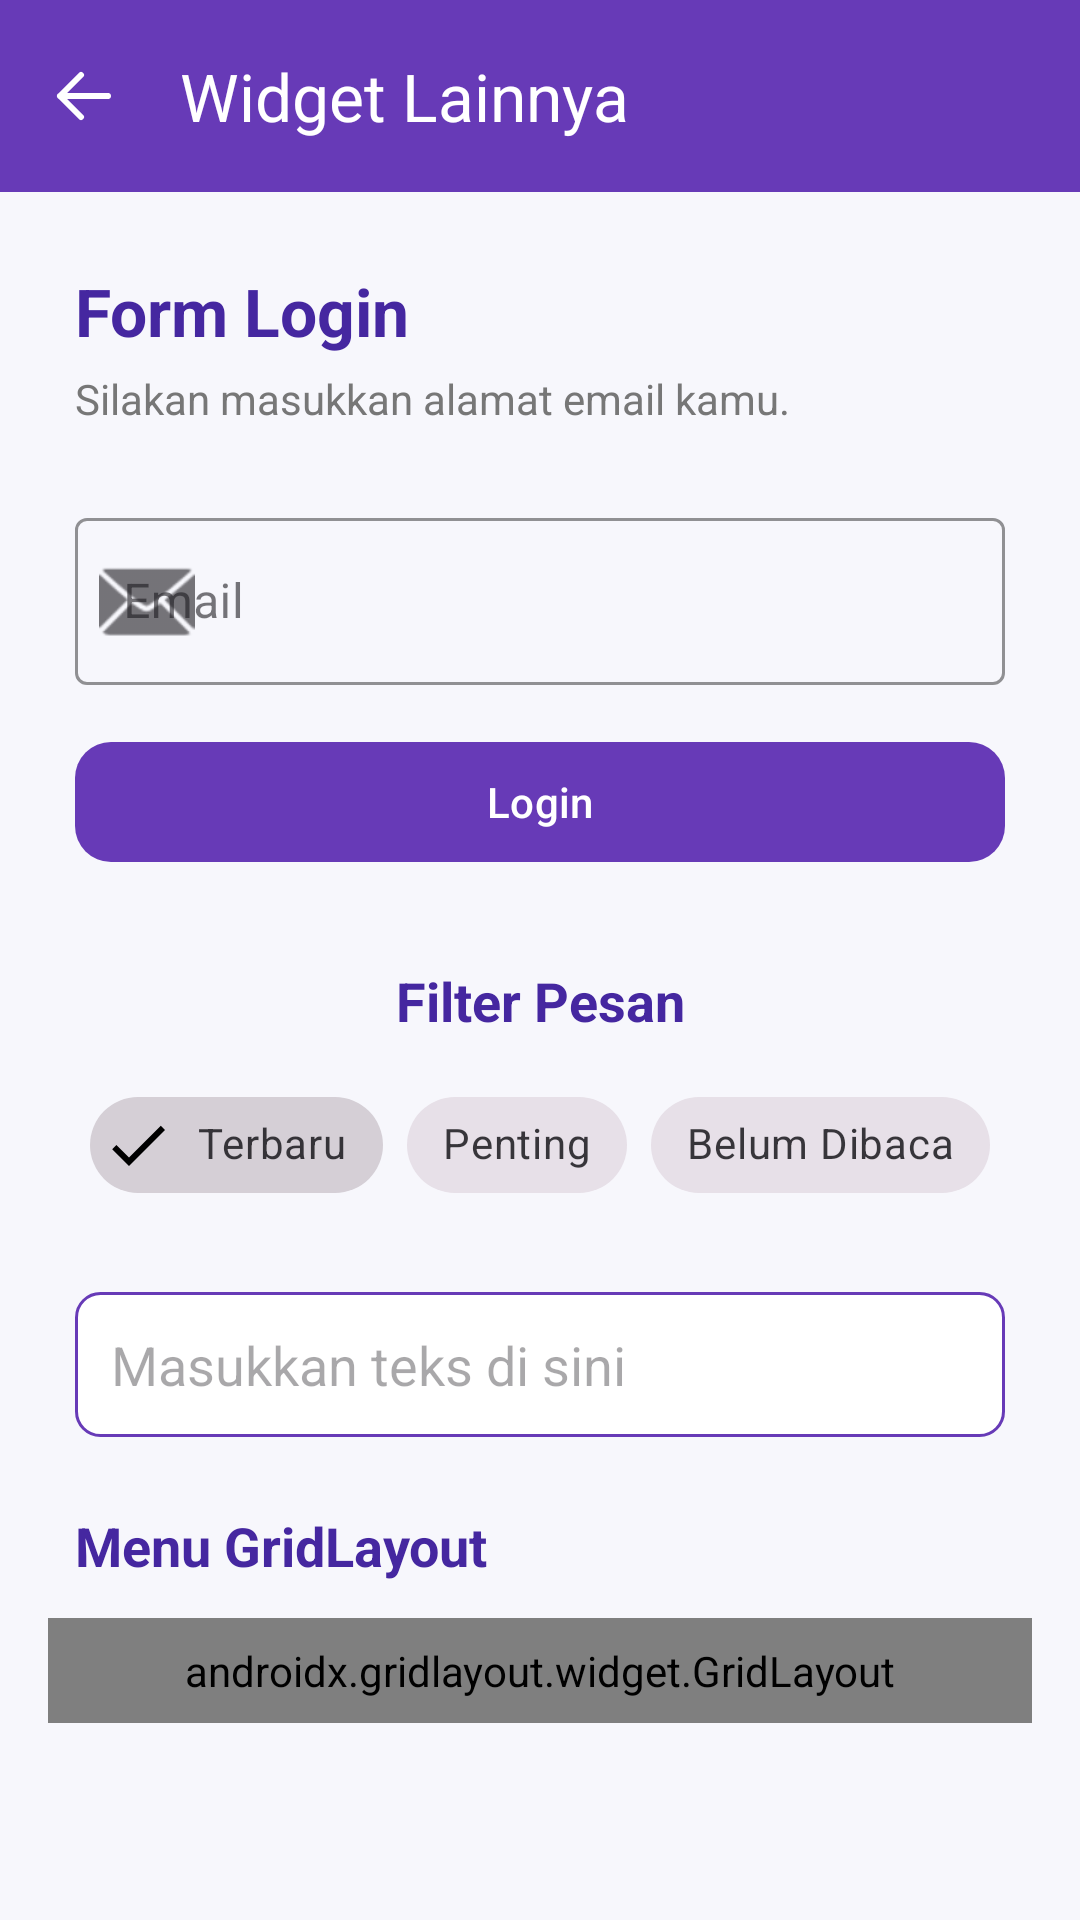

Write the Android layout XML for this screen, with the resource values it uses.
<!-- AndroidManifest.xml: application theme Theme.Mars_Nailah -->
<!-- res/layout/activity_ninth.xml -->
<?xml version="1.0" encoding="utf-8"?>
<androidx.constraintlayout.widget.ConstraintLayout
    xmlns:android="http://schemas.android.com/apk/res/android"
    xmlns:app="http://schemas.android.com/apk/res-auto"
    xmlns:tools="http://schemas.android.com/tools"
    android:layout_width="match_parent"
    android:layout_height="match_parent"
    android:fitsSystemWindows="true"
    android:background="#F7F7FC"
    tools:context=".Home.pertemuan_9.NinthActivity">

    
    <com.google.android.material.appbar.MaterialToolbar
        android:id="@+id/toolbar"
        android:layout_width="0dp"
        android:layout_height="?attr/actionBarSize"
        android:background="#673AB7"
        app:title="Widget Lainnya"
        app:titleTextColor="#FFFFFF"
        app:navigationIcon="@drawable/ic_arrow_back"
        app:navigationIconTint="#FFFFFF"
        app:layout_constraintTop_toTopOf="parent"
        app:layout_constraintStart_toStartOf="parent"
        app:layout_constraintEnd_toEndOf="parent" />

    
    <TextView
        android:id="@+id/tvTitle"
        android:layout_width="0dp"
        android:layout_height="wrap_content"
        android:layout_marginHorizontal="25dp"
        android:layout_marginTop="25dp"
        android:text="Form Login"
        android:textColor="#4527A0"
        android:textSize="22sp"
        android:textStyle="bold"
        app:layout_constraintTop_toBottomOf="@id/toolbar"
        app:layout_constraintStart_toStartOf="parent"
        app:layout_constraintEnd_toEndOf="parent" />

    <TextView
        android:id="@+id/tvSubtitle"
        android:layout_width="0dp"
        android:layout_height="wrap_content"
        android:layout_marginHorizontal="25dp"
        android:layout_marginTop="5dp"
        android:text="Silakan masukkan alamat email kamu."
        android:textColor="#777777"
        android:textSize="14sp"
        app:layout_constraintTop_toBottomOf="@id/tvTitle"
        app:layout_constraintStart_toStartOf="parent"
        app:layout_constraintEnd_toEndOf="parent" />

    
    <com.google.android.material.textfield.TextInputLayout
        android:id="@+id/textInputLayout"
        style="@style/Widget.MaterialComponents.TextInputLayout.OutlinedBox"
        android:layout_width="0dp"
        android:layout_height="wrap_content"
        android:layout_marginHorizontal="25dp"
        android:layout_marginTop="25dp"
        android:hint="Email"
        app:boxStrokeColor="#673AB7"
        app:hintTextColor="#673AB7"
        app:startIconDrawable="@android:drawable/ic_dialog_email"
        app:layout_constraintTop_toBottomOf="@id/tvSubtitle"
        app:layout_constraintStart_toStartOf="parent"
        app:layout_constraintEnd_toEndOf="parent">

        <com.google.android.material.textfield.TextInputEditText
            android:id="@+id/etEmail"
            android:layout_width="match_parent"
            android:layout_height="wrap_content"
            android:inputType="textEmailAddress" />

    </com.google.android.material.textfield.TextInputLayout>

    
    <com.google.android.material.button.MaterialButton
        android:id="@+id/btnLogin"
        android:layout_width="0dp"
        android:layout_height="wrap_content"
        android:layout_marginHorizontal="25dp"
        android:layout_marginTop="15dp"
        android:text="Login"
        android:textAllCaps="false"
        app:cornerRadius="12dp"
        app:backgroundTint="#673AB7"
        app:layout_constraintTop_toBottomOf="@id/textInputLayout"
        app:layout_constraintStart_toStartOf="parent"
        app:layout_constraintEnd_toEndOf="parent" />
    
    <TextView
        android:id="@+id/tvFilterTitle"
        android:layout_width="wrap_content"
        android:layout_height="wrap_content"
        android:layout_marginTop="30dp"
        android:text="Filter Pesan"
        android:textColor="#4527A0"
        android:textSize="18sp"
        android:textStyle="bold"
        app:layout_constraintTop_toBottomOf="@id/btnLogin"
        app:layout_constraintStart_toStartOf="parent"
        app:layout_constraintEnd_toEndOf="parent" />

    
    <com.google.android.material.chip.ChipGroup
        android:id="@+id/chipGroupFilter"
        android:layout_width="wrap_content"
        android:layout_height="wrap_content"
        android:layout_marginTop="12dp"
        app:layout_constraintEnd_toEndOf="parent"
        app:layout_constraintStart_toStartOf="parent"
        app:layout_constraintTop_toBottomOf="@id/tvFilterTitle"
        app:selectionRequired="true"
        app:singleSelection="true">

        <com.google.android.material.chip.Chip
            android:id="@+id/chipTerbaru"
            style="@style/Widget.MaterialComponents.Chip.Filter"
            android:layout_width="wrap_content"
            android:layout_height="wrap_content"
            android:checked="true"
            android:text="Terbaru" />

        <com.google.android.material.chip.Chip
            android:id="@+id/chipPenting"
            style="@style/Widget.MaterialComponents.Chip.Filter"
            android:layout_width="wrap_content"
            android:layout_height="wrap_content"
            android:text="Penting" />

        <com.google.android.material.chip.Chip
            android:id="@+id/chipBelumDibaca"
            style="@style/Widget.MaterialComponents.Chip.Filter"
            android:layout_width="wrap_content"
            android:layout_height="wrap_content"
            android:text="Belum Dibaca" />

    </com.google.android.material.chip.ChipGroup>

    <EditText
        android:id="@+id/etDrawable"
        android:layout_width="0dp"
        android:layout_height="wrap_content"
        android:layout_marginHorizontal="25dp"
        android:layout_marginTop="25dp"
        android:background="@drawable/edit_text_background"
        android:hint="Masukkan teks di sini"
        android:inputType="text"
        android:padding="12dp"
        app:layout_constraintTop_toBottomOf="@id/chipGroupFilter"
        app:layout_constraintStart_toStartOf="parent"
        app:layout_constraintEnd_toEndOf="parent" />


    
    <TextView
        android:id="@+id/tvGridTitle"
        android:layout_width="0dp"
        android:layout_height="wrap_content"
        android:layout_marginStart="25dp"
        android:layout_marginEnd="25dp"
        android:layout_marginTop="24dp"
        android:text="Menu GridLayout"
        android:textColor="#4527A0"
        android:textSize="18sp"
        android:textStyle="bold"
        app:layout_constraintTop_toBottomOf="@id/etDrawable"
        app:layout_constraintStart_toStartOf="parent"
        app:layout_constraintEnd_toEndOf="parent" />

    
    <androidx.gridlayout.widget.GridLayout
        android:id="@+id/gridLayoutMenu"
        android:layout_width="0dp"
        android:layout_height="wrap_content"
        android:layout_marginStart="16dp"
        android:layout_marginEnd="16dp"
        android:layout_marginTop="12dp"
        android:padding="8dp"
        app:columnCount="3"
        app:useDefaultMargins="true"
        app:layout_constraintTop_toBottomOf="@id/tvGridTitle"
        app:layout_constraintStart_toStartOf="parent"
        app:layout_constraintEnd_toEndOf="parent">

        <com.google.android.material.button.MaterialButton
            android:id="@+id/btnMenu1"
            android:layout_width="0dp"
            android:layout_height="wrap_content"
            android:minWidth="0dp"
            android:text="Menu 1"
            android:textSize="11sp"
            android:textAllCaps="false"
            app:cornerRadius="10dp"
            app:backgroundTint="#673AB7"
            app:layout_columnWeight="1"
            app:layout_gravity="fill_horizontal" />

        <com.google.android.material.button.MaterialButton
            android:id="@+id/btnMenu2"
            android:layout_width="0dp"
            android:layout_height="wrap_content"
            android:minWidth="0dp"
            android:text="Menu 2"
            android:textSize="11sp"
            android:textAllCaps="false"
            app:cornerRadius="10dp"
            app:backgroundTint="#673AB7"
            app:layout_columnWeight="1"
            app:layout_gravity="fill_horizontal" />

        <com.google.android.material.button.MaterialButton
            android:id="@+id/btnMenu3"
            android:layout_width="0dp"
            android:layout_height="wrap_content"
            android:minWidth="0dp"
            android:text="Menu 3"
            android:textSize="11sp"
            android:textAllCaps="false"
            app:cornerRadius="10dp"
            app:backgroundTint="#673AB7"
            app:layout_columnWeight="1"
            app:layout_gravity="fill_horizontal" />

        <com.google.android.material.button.MaterialButton
            android:id="@+id/btnMenu4"
            android:layout_width="0dp"
            android:layout_height="wrap_content"
            android:minWidth="0dp"
            android:text="Menu 4"
            android:textSize="11sp"
            android:textAllCaps="false"
            app:cornerRadius="10dp"
            app:backgroundTint="#673AB7"
            app:layout_columnWeight="1"
            app:layout_gravity="fill_horizontal" />

        <com.google.android.material.button.MaterialButton
            android:id="@+id/btnMenu5"
            android:layout_width="0dp"
            android:layout_height="wrap_content"
            android:minWidth="0dp"
            android:text="Menu 5"
            android:textSize="11sp"
            android:textAllCaps="false"
            app:cornerRadius="10dp"
            app:backgroundTint="#673AB7"
            app:layout_columnWeight="1"
            app:layout_gravity="fill_horizontal" />

        <com.google.android.material.button.MaterialButton
            android:id="@+id/btnMenu6"
            android:layout_width="0dp"
            android:layout_height="wrap_content"
            android:minWidth="0dp"
            android:text="Menu 6"
            android:textSize="11sp"
            android:textAllCaps="false"
            app:cornerRadius="10dp"
            app:backgroundTint="#673AB7"
            app:layout_columnWeight="1"
            app:layout_gravity="fill_horizontal" />

    </androidx.gridlayout.widget.GridLayout>

</androidx.constraintlayout.widget.ConstraintLayout>
<!-- resources referenced by this layout -->
<resources>
  <!-- drawable edit_text_background (drawable) -->
  <?xml version="1.0" encoding="utf-8"?>
  <shape xmlns:android="http://schemas.android.com/apk/res/android"
      android:shape="rectangle">
  
      
      <solid android:color="#FFFFFF" />
  
      
      <stroke
          android:width="1dp"
          android:color="#673AB7" />
  
      
      <corners android:radius="8dp" />
  
      
      <padding
          android:left="12dp"
          android:top="12dp"
          android:right="12dp"
          android:bottom="12dp" />
  
  </shape>
  <!-- drawable ic_arrow_back (drawable) -->
  <vector xmlns:android="http://schemas.android.com/apk/res/android"
      android:width="24dp"
      android:height="24dp"
      android:viewportWidth="24"
      android:viewportHeight="24">
  
      <path
          android:fillColor="#FFFFFF"
          android:pathData="M20,12H4M4,12L11,5M4,12L11,19"
          android:strokeColor="#FFFFFF"
          android:strokeWidth="2"
          android:strokeLineCap="round"
          android:strokeLineJoin="round" />
  </vector>
  <style name="Theme.Mars_Nailah" parent="Base.Theme.Mars_Nailah" />
  <style name="Base.Theme.Mars_Nailah" parent="Theme.Material3.Light.NoActionBar">
  
          <item name="colorPrimary">#1976D2</item>
          <item name="colorSecondary">#03A9F4</item>
          <item name="android:windowLightStatusBar">true</item>
          <item name="android:windowBackground">#FFFFFF</item>
  
      </style>
</resources>
